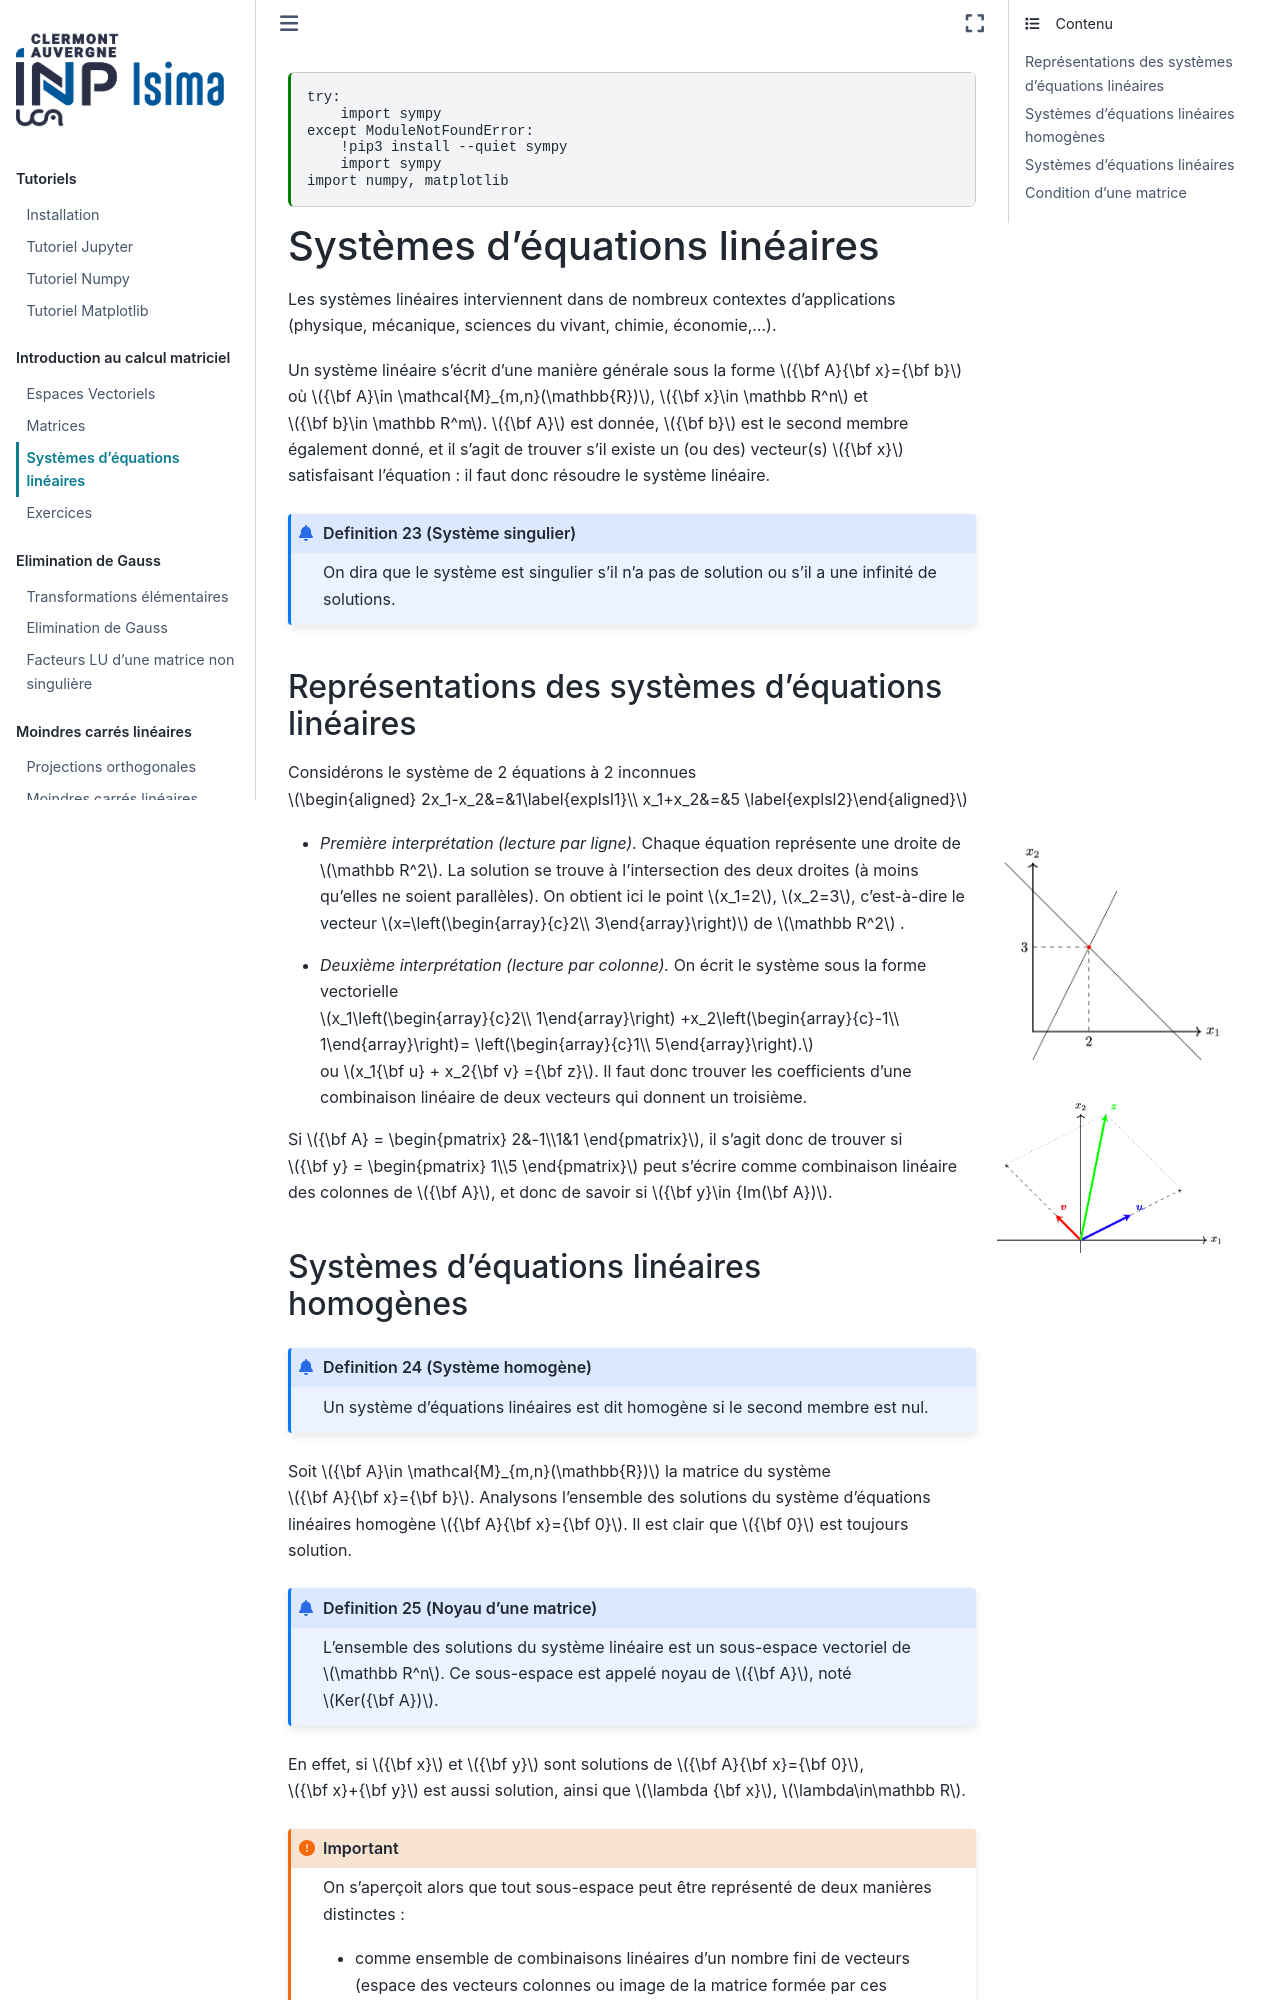

repository: vbarra/ANbook · page: sl.html · generator: jekyll

---
jupytext:
  formats: md:myst
  text_representation:
    extension: .md
    format_name: myst
kernelspec:
  display_name: Python 3
  language: python
  name: python3
---


```{code-cell} ipython3
try:
    import sympy 
except ModuleNotFoundError: 
    !pip3 install --quiet sympy
    import sympy
import numpy, matplotlib
```


# Systèmes d'équations linéaires
```{index} Système linéaire
```
Les systèmes linéaires interviennent dans de nombreux contextes
d'applications (physique, mécanique, sciences du vivant, chimie,
économie,\...).

Un système linéaire s'écrit d'une manière générale sous la forme
${\bf A}{\bf x}={\bf b}$ où
${\bf A}\in \mathcal{M}_{m,n}(\mathbb{R})$, ${\bf x}\in \mathbb R^n$ et
${\bf b}\in \mathbb R^m$. ${\bf A}$ est donnée, ${\bf b}$ est le second
membre également donné, et il s'agit de trouver s'il existe un (ou des)
vecteur(s) ${\bf x}$ satisfaisant l'équation : il faut donc résoudre le
système linéaire.

````{prf:definition} Système singulier
```{index} Système linéaire ; singulier
```
On dira que le système est singulier s'il n'a pas de
solution ou s'il a une infinité de solutions.
````

## Représentations des systèmes d'équations linéaires

Considérons le système de 2 équations à 2 inconnues $\begin{aligned}
2x_1-x_2&=&1\label{explsl1}\\
x_1+x_2&=&5 \label{explsl2}\end{aligned}$


```{margin} 
![](./images/syslin1.png)
```
- *Première interprétation (lecture par ligne).* Chaque équation
représente une droite de $\mathbb R^2$. La solution se trouve à
l'intersection des deux droites (à moins qu'elles ne soient parallèles).
On obtient ici le point $x_1=2$, $x_2=3$, c'est-à-dire le vecteur
$x=\left(\begin{array}{c}2\\ 3\end{array}\right)$ de $\mathbb R^2$ .


```{margin} 
![](./images/syslin2.png)
```
- *Deuxième interprétation (lecture par colonne).* On écrit le
système sous la forme vectorielle
$x_1\left(\begin{array}{c}2\\ 1\end{array}\right)
+x_2\left(\begin{array}{c}-1\\ 1\end{array}\right)=
\left(\begin{array}{c}1\\ 5\end{array}\right).$ ou
$x_1{\bf u} + x_2{\bf v} ={\bf z}$. Il
faut donc trouver les coefficients d'une combinaison linéaire de deux
vecteurs qui donnent un troisième.


Si ${\bf A} = \begin{pmatrix}
2&-1\\1&1
\end{pmatrix}$, il s'agit donc de trouver si ${\bf y} = \begin{pmatrix}
1\\5
\end{pmatrix}$ peut s'écrire comme combinaison linéaire des colonnes de
${\bf A}$, et donc de savoir si ${\bf y}\in {Im(\bf A})$.
